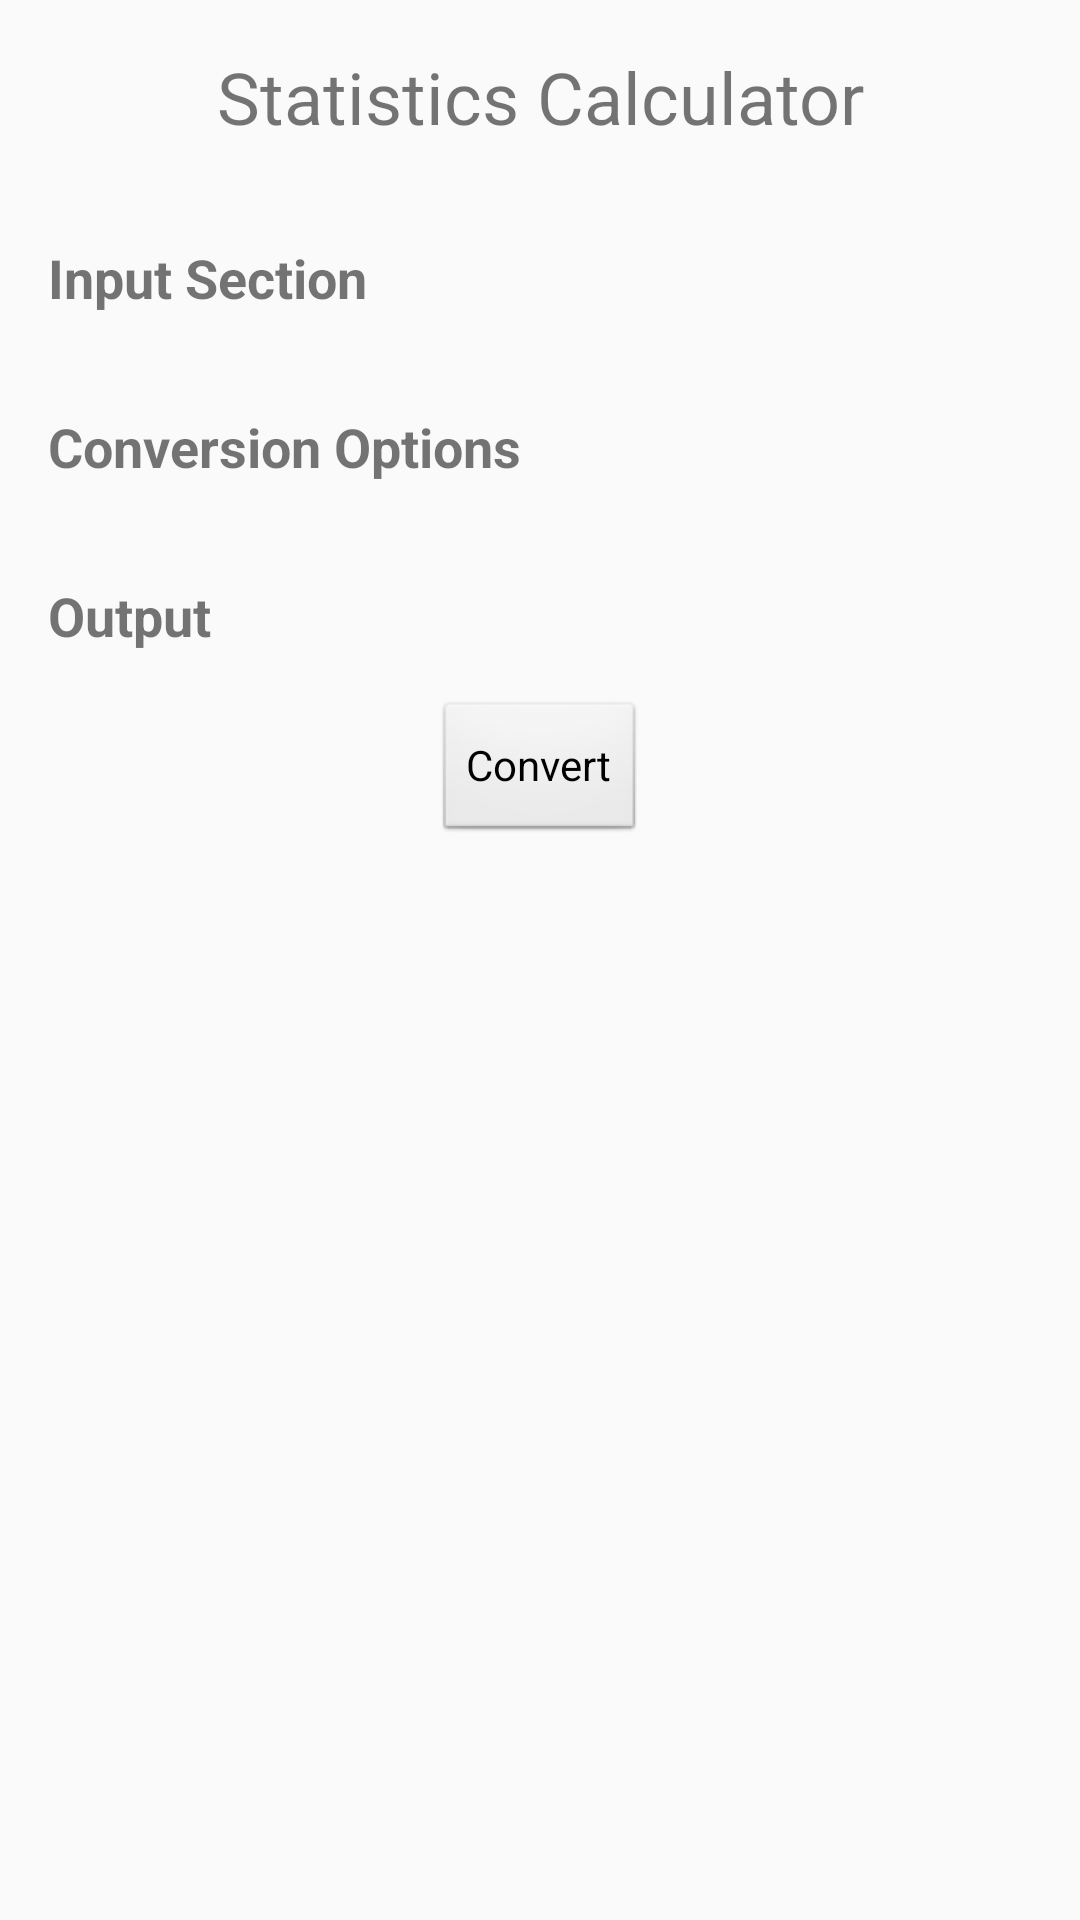

Write the Android layout XML for this screen, with the resource values it uses.
<!-- AndroidManifest.xml: application theme Theme.Nashculator -->
<!-- res/layout/fregment_statics_caculator.xml -->
<LinearLayout xmlns:android="http://schemas.android.com/apk/res/android"
    android:layout_width="match_parent"
    android:layout_height="match_parent"
    android:orientation="vertical">

    <TextView
        android:layout_width="match_parent"
        android:layout_height="wrap_content"
        android:text="Statistics Calculator"
        android:textSize="24sp"
        android:textAlignment="center"
        android:padding="16dp" />

    <LinearLayout
        android:layout_width="match_parent"
        android:layout_height="wrap_content"
        android:orientation="vertical"
        android:padding="16dp">

        
        <TextView
            android:id="@+id/tvGeoInput"
            android:layout_width="wrap_content"
            android:layout_height="wrap_content"
            android:text="Input Section"
            android:textSize="18sp"
            android:textStyle="bold" />

        

    </LinearLayout>

    <LinearLayout
        android:layout_width="match_parent"
        android:layout_height="wrap_content"
        android:orientation="vertical"
        android:padding="16dp">

        
        <TextView
            android:id="@+id/tvStaticOutput"
            android:layout_width="wrap_content"
            android:layout_height="wrap_content"
            android:text="Conversion Options"
            android:textSize="18sp"
            android:textStyle="bold" />

        

    </LinearLayout>

    <LinearLayout
        android:layout_width="match_parent"
        android:layout_height="wrap_content"
        android:orientation="vertical"
        android:padding="16dp">

        
        <TextView
            android:layout_width="wrap_content"
            android:layout_height="wrap_content"
            android:text="Output "
            android:textSize="18sp"
            android:textStyle="bold" />

        

    </LinearLayout>

    <Button
        android:id="@+id/btnConvert"
        android:layout_width="wrap_content"
        android:layout_height="wrap_content"
        android:layout_gravity="center"
        android:text="Convert" />

</LinearLayout>
<!-- resources referenced by this layout -->
<resources>
  <style name="Theme.Nashculator" parent="Theme.AppCompat.Light.DarkActionBar">
          
          <item name="colorPrimary">@color/black</item>
          <item name="colorPrimaryVariant">@color/black</item>
          <item name="colorOnPrimary">@color/white</item>
          
          <item name="android:statusBarColor" tools:targetApi="l">?attr/colorPrimaryVariant</item>
          
          <item name="android:buttonStyle">@style/ButtonColor</item>
      </style>
  <color name="black">#000000</color>
  <color name="white">#FFFFFFFF</color>
  <style name="ButtonColor" parent="@android:style/Widget.Button">
          <item name="android:textColor">@color/black</item>
      </style>
</resources>
